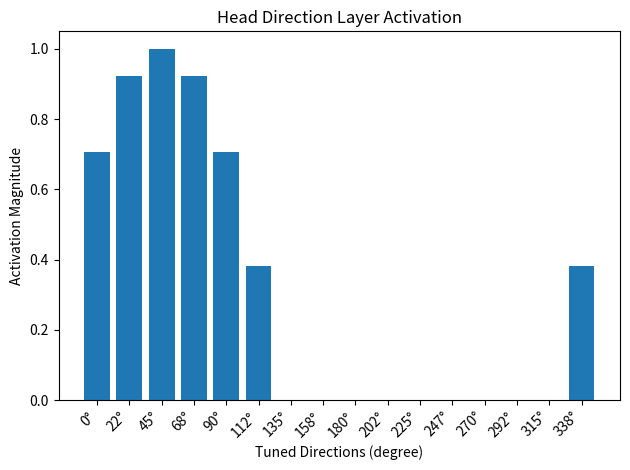
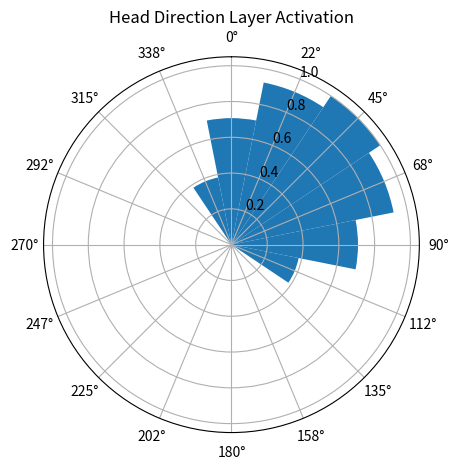

Write the Python code that produced these figures, in order.
import numpy as np
import matplotlib.pyplot as plt


class HeadDirectionLayer:
    def __init__(self, size, unit="degree"):
        """
        Initialize the HeadDirectionLayer with the number of head direction cells
        and the unit of input direction (degree or radian).
        """
        self.size = size  # Number of head direction cells
        self.unit = unit  # Unit of input direction ('degree' or 'radian')
        self.state = None  # Store the activation state of the head direction cells
        self.tuned_directions = None  # Store the tuned directions for labeling

    def _convert_to_radians(self, value):
        """
        Convert the input direction to radians if necessary.
        """
        return np.deg2rad(value) if self.unit == "degree" else value

    def _generate_tuning_kernel(self):
        """
        Generate unit vectors for preferred directions uniformly distributed in 2D space.
        Also store the tuned directions in degrees or radians for labeling.
        """
        angles = np.linspace(0, 2 * np.pi, self.size, endpoint=False)
        self.tuned_directions = np.rad2deg(angles) if self.unit == "degree" else angles
        return np.array([np.cos(angles), np.sin(angles)])

    def head_direction(self, direction):
        """
        Compute the activation of head direction cells based on the input direction.
        """
        direction_rad = self._convert_to_radians(
            direction
        )  # Convert direction to radians
        v_in = np.array(
            [np.cos(direction_rad), np.sin(direction_rad)]
        )  # Heading vector

        tuning_vectors = self._generate_tuning_kernel()  # Preferred directions of cells

        self.state = np.dot(
            tuning_vectors.T, v_in
        )  # Compute dot product for activation
        self.state[self.state < 0] = 0  # Set negative activations to zero

        return self.state

    def plot_activation(self, plot_type="bar"):
        """
        Plot the activation levels of each head direction cell, using the tuned directions as labels.
        Allows the user to choose between a bar chart or a radial plot.
        """
        if self.state is None:
            raise ValueError(
                "Activation state is not set. Please call 'head_direction' first."
            )

        categories = [
            (
                f"{int(round(angle))}°"
                if self.unit == "degree"
                else f"{round(angle, 2)} rad"
            )
            for angle in self.tuned_directions
        ]

        if plot_type == "bar":
            plt.bar(categories, self.state)
            plt.xlabel(f"Tuned Directions ({self.unit})")
            plt.ylabel("Activation Magnitude")
            plt.title("Head Direction Layer Activation")
            plt.xticks(rotation=45, ha="right")  # Rotate labels for better readability
        elif plot_type == "radial":
            angles = np.linspace(0, 2 * np.pi, self.size, endpoint=False)
            r = self.state
            fig, ax = plt.subplots(subplot_kw={"projection": "polar"})
            ax.bar(angles, r, width=2 * np.pi / self.size, bottom=0.0, align="center")
            ax.set_theta_zero_location("N")
            ax.set_theta_direction(-1)
            ax.set_xticks(angles)
            ax.set_xticklabels(categories)
            plt.title("Head Direction Layer Activation")
        else:
            raise ValueError("Invalid plot_type. Choose 'bar' or 'radial'.")

        plt.tight_layout()
        plt.show()


# Example usage
if __name__ == "__main__":
    # Initialize the HeadDirectionLayer with 8 head direction cells and input in degrees
    hd_layer = HeadDirectionLayer(size=16, unit="degree")

    # Compute the activation with a heading of 45 degrees
    activations = hd_layer.head_direction(direction=45)

    # Plot the activation as a bar chart
    hd_layer.plot_activation(plot_type="bar")

    # Plot the activation as a radial chart
    hd_layer.plot_activation(plot_type="radial")

    # Output the activation values
    print("Activations:", activations)
